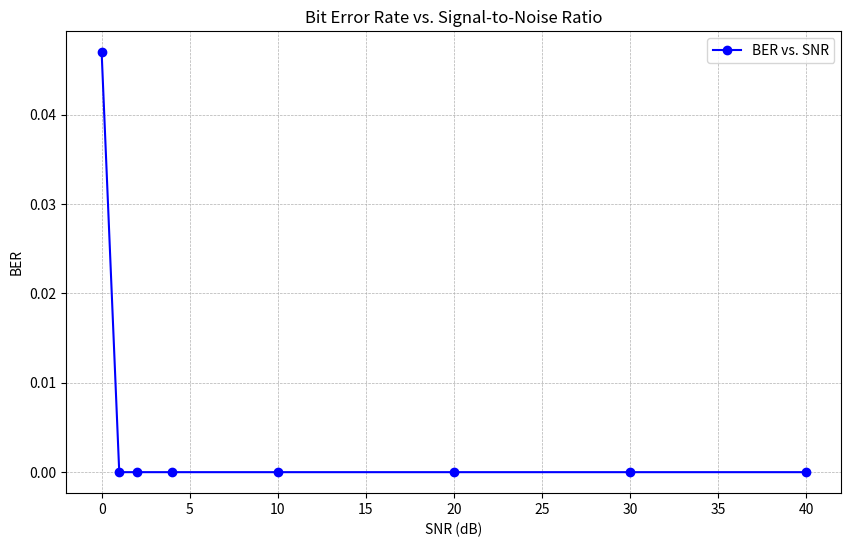
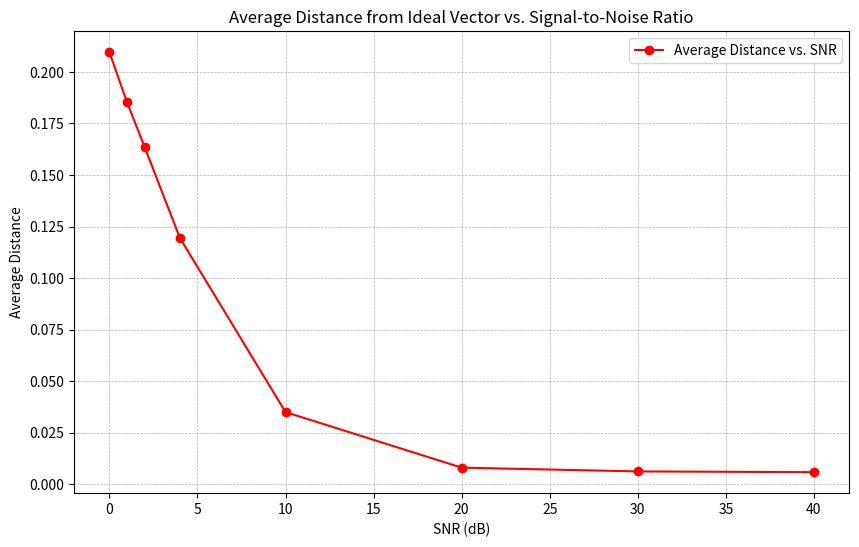

Here is the Python script that generated these plots, in order:
import numpy as np
from scipy.linalg import eigh

def compute_eigenvals_rank2(snr_val):
    # Constants 

    phi_1 = np.pi * np.random.rand(10000)
    phi_2 = np.pi * np.random.rand(10000)

    E1 = 1
    E2 = 1
    Fs = 10000
    t = np.linspace(0, 1 - 1 / Fs, Fs)
    nu = 10  # frequency (monochromatic)

    # Signal definitions
    EHa = E1 * np.cos(phi_1)

    EHb = E2 * np.cos(phi_2)

    EVa = E1 * np.cos(phi_1)
    EVb = E2 * np.cos(phi_2)

    # Function to add white Gaussian noise 
    # Prove that the noise is white and gaussian, plot 
    def awgn(signal, snr):
        # Calculate the signal power
        signal_power = np.mean(signal**2)
        
        # Convert SNR from dB to a linear scale
        snr_linear = 10**(snr / 10)
        
        # Calculate the noise power based on the signal power and SNR
        noise_power = signal_power / snr_linear
        
        # Generate white Gaussian noise with mean 0 and calculated noise power
        noise = np.random.normal(0, np.sqrt(noise_power), signal.shape)
        
        # Add noise to the original signal and return
        noisy_signal = signal + noise
        return noisy_signal

    SnR = snr_val  # Noise in dB
    y = awgn(EHa, SnR)
    z = awgn(EHb, SnR)
    x = awgn(EVb, SnR) 
    v = awgn(EVa, SnR)
    # Recompute G for noisy signals

    # Check over this !!!!!!!!
    G = np.array([[np.mean(y * np.conj(y)), np.mean(y * np.conj(EVa)), np.mean(y * np.conj(z)), np.mean(y * np.conj(x))],
                  [np.mean(v * np.conj(y)), np.mean(v * np.conj(EVa)), np.mean(v * np.conj(z)), np.mean(v * np.conj(x))],
                  [np.mean(z * np.conj(y)), np.mean(z * np.conj(EVa)), np.mean(z * np.conj(z)), np.mean(z * np.conj(x))],
                  [np.mean(x * np.conj(y)), np.mean(x * np.conj(EVa)), np.mean(x * np.conj(z)), np.mean(x * np.conj(x))]])
    G /= np.trace(G)
    eigenvals = eigh(G, eigvals_only=True)

    return (eigenvals, 2)



# ()


# Ensure that rank vector is in descending order 
def round_and_sort_elements(original_vector):   
    original_vector = np.array(original_vector) 
    round_1 = np.round(original_vector[0], 2)
    round_2 = np.round(original_vector[1], 2)
    round_3 = np.round(original_vector[2], 2)
    round_4 = np.round(original_vector[3], 2) 
    rounded_vector = np.array([round_1, round_2, round_3, round_4]) 
    sorted_and_rounded_vector = np.sort(rounded_vector)
    return sorted_and_rounded_vector[::-1]


vector, _ = compute_eigenvals_rank2(1) 

print(vector)
# Ideal rank vector 
ideal_vector = np.array([[1, 0, 0, 0], [0.5, 0.5, 0, 0], [1/3, 1/3, 1/3, 0], [0.25, 0.25, 0.25, 0.25]]) 

# # EUCLIDEAN DISTANCE ---------------------------------------------------------------------------
# Calculates distance of  input vector from ideal vector 
def calculate_distance(input_vector, ideal_vector):
    distance_vector = np.array([])
    for vec in ideal_vector:
        if len(vec) != len(input_vector):
            raise ValueError("Vectors must have the same dimensionality")
        distance = np.sqrt(sum((vec[i] - input_vector[i])**2 for i in range(len(input_vector))))
        distance_vector = np.append(distance_vector, distance)
    return distance_vector 


# rank is the minimum distance to an ideal rank vector
def calculate_rank(distanced_vector):  
    rank_set = [1, 2, 3, 4]
    calculated_rank = rank_set[np.argmin(distanced_vector)] 
    return calculated_rank

def calculate_ber(original_rank, actual_rank):   
    # 1: 00 
    # 2: 01 
    #3 : 10 
    #4 : 11 
    num = np.abs(original_rank-actual_rank) 
    ber_map = {0:0, 1:1, 2:2, 3:2}
    
    # Apply the mapping to the difference if the difference exists in the mapping
    if num in ber_map:
        ber_value = ber_map[num]
    else:
        ber_value = num  # Or handle it differently if the num is not in the mapping
    
    return ber_value

def num_simulation_runs(run_times, snr_val):
    ber_vals = []
    dist_vals = []
    
    for i in range(run_times):
        try:
            generated_vector, _ = compute_eigenvals_rank2(snr_val)
            rounded_sorted_vector = round_and_sort_elements(generated_vector)
            dist_vector = calculate_distance(rounded_sorted_vector, ideal_vector)
            calced_rank = calculate_rank(dist_vector)
            ber = calculate_ber(2, calced_rank)  
            
            ber_vals.append(ber)
            dist_vals.append(np.min(dist_vector))  # Store the minimum distance from the ideal vectors
        except Exception as e:
            print(f"An error occurred during run {i}: {e}")
            continue

    avg_ber = np.mean(ber_vals) if ber_vals else 0  # Compute average BER
    avg_dist = np.mean(dist_vals) if dist_vals else 0  # Compute average distance
    return avg_ber, avg_dist

# Comments: Note that the avg_dist will only follow if BER = 0, parse vector instead of argmin
#           Change it to [rank] as opposed to ... stated above 
#           
import matplotlib.pyplot as plt

def plot_ber_and_dist_vs_snr(snr_values, num_runs):
    ber_values = []
    dist_values = []
    
    for snr in snr_values:
        avg_ber, avg_dist = num_simulation_runs(num_runs, snr)
        ber_values.append(avg_ber)
        dist_values.append(avg_dist)
    
    # Plot BER vs SNR
    plt.figure(figsize=(10, 6))
    plt.plot(snr_values, ber_values, 'b-o', label='BER vs. SNR')
    plt.title('Bit Error Rate vs. Signal-to-Noise Ratio')
    plt.xlabel('SNR (dB)')
    plt.ylabel('BER')
    plt.grid(True, which='both', linestyle='--', linewidth=0.5)
    plt.legend()
    plt.show()

    # Plot Distance vs SNR
    plt.figure(figsize=(10, 6))
    plt.plot(snr_values, dist_values, 'r-o', label='Average Distance vs. SNR')
    plt.title('Average Distance from Ideal Vector vs. Signal-to-Noise Ratio')
    plt.xlabel('SNR (dB)')
    plt.ylabel('Average Distance')
    plt.grid(True, which='both', linestyle='--', linewidth=0.5)
    plt.legend()
    plt.show()


snr_range = [.00000000000000000000000000000000000000000000001, 1, 2, 4, 10, 20, 30, 40] 
plot_ber_and_dist_vs_snr(snr_range, 1000)  # 100 runs for each SNR value
